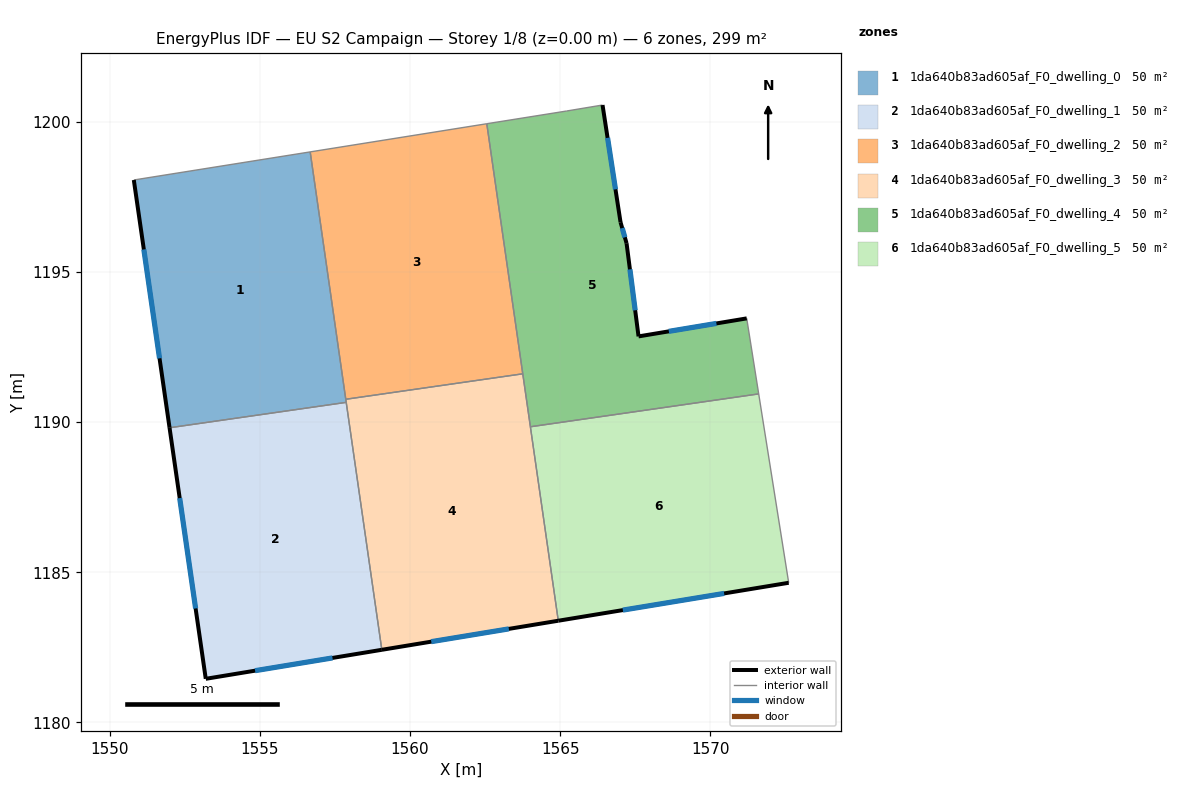
=== STOREY PLAN SPEC (per zone: floor XY polygon, exterior-wall plan segments, windows/doors) ===
zone 1: 1da640b83ad605af_F0_dwelling_0  (49.8 m²)
  floor: (1556.67, 1199.00) (1557.87, 1190.66) (1551.99, 1189.82) (1550.80, 1198.07)
  exterior wall: (1550.80, 1198.07) – (1551.99, 1189.82)  [8.3 m]
    window: (1551.13, 1195.76) – (1551.65, 1192.13)  [4.8 m²]
  interior walls: 4
zone 2: 1da640b83ad605af_F0_dwelling_1  (49.8 m²)
  floor: (1557.87, 1190.66) (1559.06, 1182.42) (1553.19, 1181.46) (1551.99, 1189.82)
  exterior wall: (1553.19, 1181.46) – (1559.06, 1182.42)  [5.9 m]
    window: (1554.84, 1181.73) – (1557.42, 1182.15)  [3.4 m²]
  exterior wall: (1551.99, 1189.82) – (1553.19, 1181.46)  [8.4 m]
    window: (1552.33, 1187.47) – (1552.86, 1183.80)  [4.9 m²]
  interior walls: 2
zone 3: 1da640b83ad605af_F0_dwelling_2  (49.8 m²)
  floor: (1562.55, 1199.94) (1563.75, 1191.61) (1557.86, 1190.76) (1556.67, 1199.00)
  interior walls: 4
zone 4: 1da640b83ad605af_F0_dwelling_3  (49.8 m²)
  floor: (1563.75, 1191.61) (1564.94, 1183.39) (1559.06, 1182.42) (1557.86, 1190.76)
  exterior wall: (1559.06, 1182.42) – (1564.94, 1183.39)  [6.0 m]
    window: (1560.70, 1182.69) – (1563.29, 1183.12)  [3.5 m²]
  interior walls: 5
zone 5: 1da640b83ad605af_F0_dwelling_4  (49.8 m²)
  floor: (1566.41, 1200.57) (1567.01, 1196.66) (1567.21, 1195.96) (1567.61, 1192.86) (1571.21, 1193.46) (1571.61, 1190.94) (1564.01, 1189.85) (1562.55, 1199.94) (1565.21, 1200.37)
  exterior wall: (1571.21, 1193.46) – (1567.61, 1192.86)  [3.7 m]
    window: (1570.20, 1193.29) – (1568.62, 1193.03)  [2.1 m²]
  exterior wall: (1567.01, 1196.66) – (1566.41, 1200.57)  [3.9 m]
    window: (1566.84, 1197.76) – (1566.58, 1199.47)  [2.3 m²]
  exterior wall: (1567.21, 1195.96) – (1567.01, 1196.66)  [0.7 m]
    window: (1567.15, 1196.16) – (1567.06, 1196.47)  [0.4 m²]
  exterior wall: (1567.61, 1192.86) – (1567.21, 1195.96)  [3.1 m]
    window: (1567.50, 1193.73) – (1567.32, 1195.09)  [1.8 m²]
  interior walls: 6
zone 6: 1da640b83ad605af_F0_dwelling_5  (49.8 m²)
  floor: (1571.61, 1190.94) (1572.61, 1184.65) (1564.94, 1183.39) (1564.01, 1189.85)
  exterior wall: (1564.94, 1183.39) – (1572.61, 1184.65)  [7.8 m]
    window: (1567.09, 1183.74) – (1570.46, 1184.30)  [4.5 m²]
  interior walls: 3

=== DERIVED (storey summary) ===
Building: EU S2 Campaign
Storey: 1 of 8  (floor level z = 0.00 m)
Storey gross floor area: 299.1 m²
Zones on this storey: 6
  - 1da640b83ad605af_F0_dwelling_0: floor 49.8 m²; exterior wall 8.3 m (25.0 m²); 1 window(s) 4.8 m²; WWR 19.3%
  - 1da640b83ad605af_F0_dwelling_1: floor 49.8 m²; exterior wall 14.4 m (43.2 m²); 2 window(s) 8.3 m²; WWR 19.3%
  - 1da640b83ad605af_F0_dwelling_2: floor 49.8 m²
  - 1da640b83ad605af_F0_dwelling_3: floor 49.8 m²; exterior wall 6.0 m (17.9 m²); 1 window(s) 3.5 m²; WWR 19.3%
  - 1da640b83ad605af_F0_dwelling_4: floor 49.8 m²; exterior wall 11.5 m (34.4 m²); 4 window(s) 6.6 m²; WWR 19.3%
  - 1da640b83ad605af_F0_dwelling_5: floor 49.8 m²; exterior wall 7.8 m (23.3 m²); 1 window(s) 4.5 m²; WWR 19.3%
Zone adjacency (shared interzone walls):
  - 1da640b83ad605af_F0_dwelling_0 ↔ 1da640b83ad605af_F0_dwelling_1
  - 1da640b83ad605af_F0_dwelling_0 ↔ 1da640b83ad605af_F0_dwelling_2
  - 1da640b83ad605af_F0_dwelling_0 ↔ 1da640b83ad605af_F0_dwelling_3
  - 1da640b83ad605af_F0_dwelling_1 ↔ 1da640b83ad605af_F0_dwelling_3
  - 1da640b83ad605af_F0_dwelling_2 ↔ 1da640b83ad605af_F0_dwelling_3
  - 1da640b83ad605af_F0_dwelling_2 ↔ 1da640b83ad605af_F0_dwelling_4
  - 1da640b83ad605af_F0_dwelling_3 ↔ 1da640b83ad605af_F0_dwelling_4
  - 1da640b83ad605af_F0_dwelling_3 ↔ 1da640b83ad605af_F0_dwelling_5
  - 1da640b83ad605af_F0_dwelling_4 ↔ 1da640b83ad605af_F0_dwelling_5